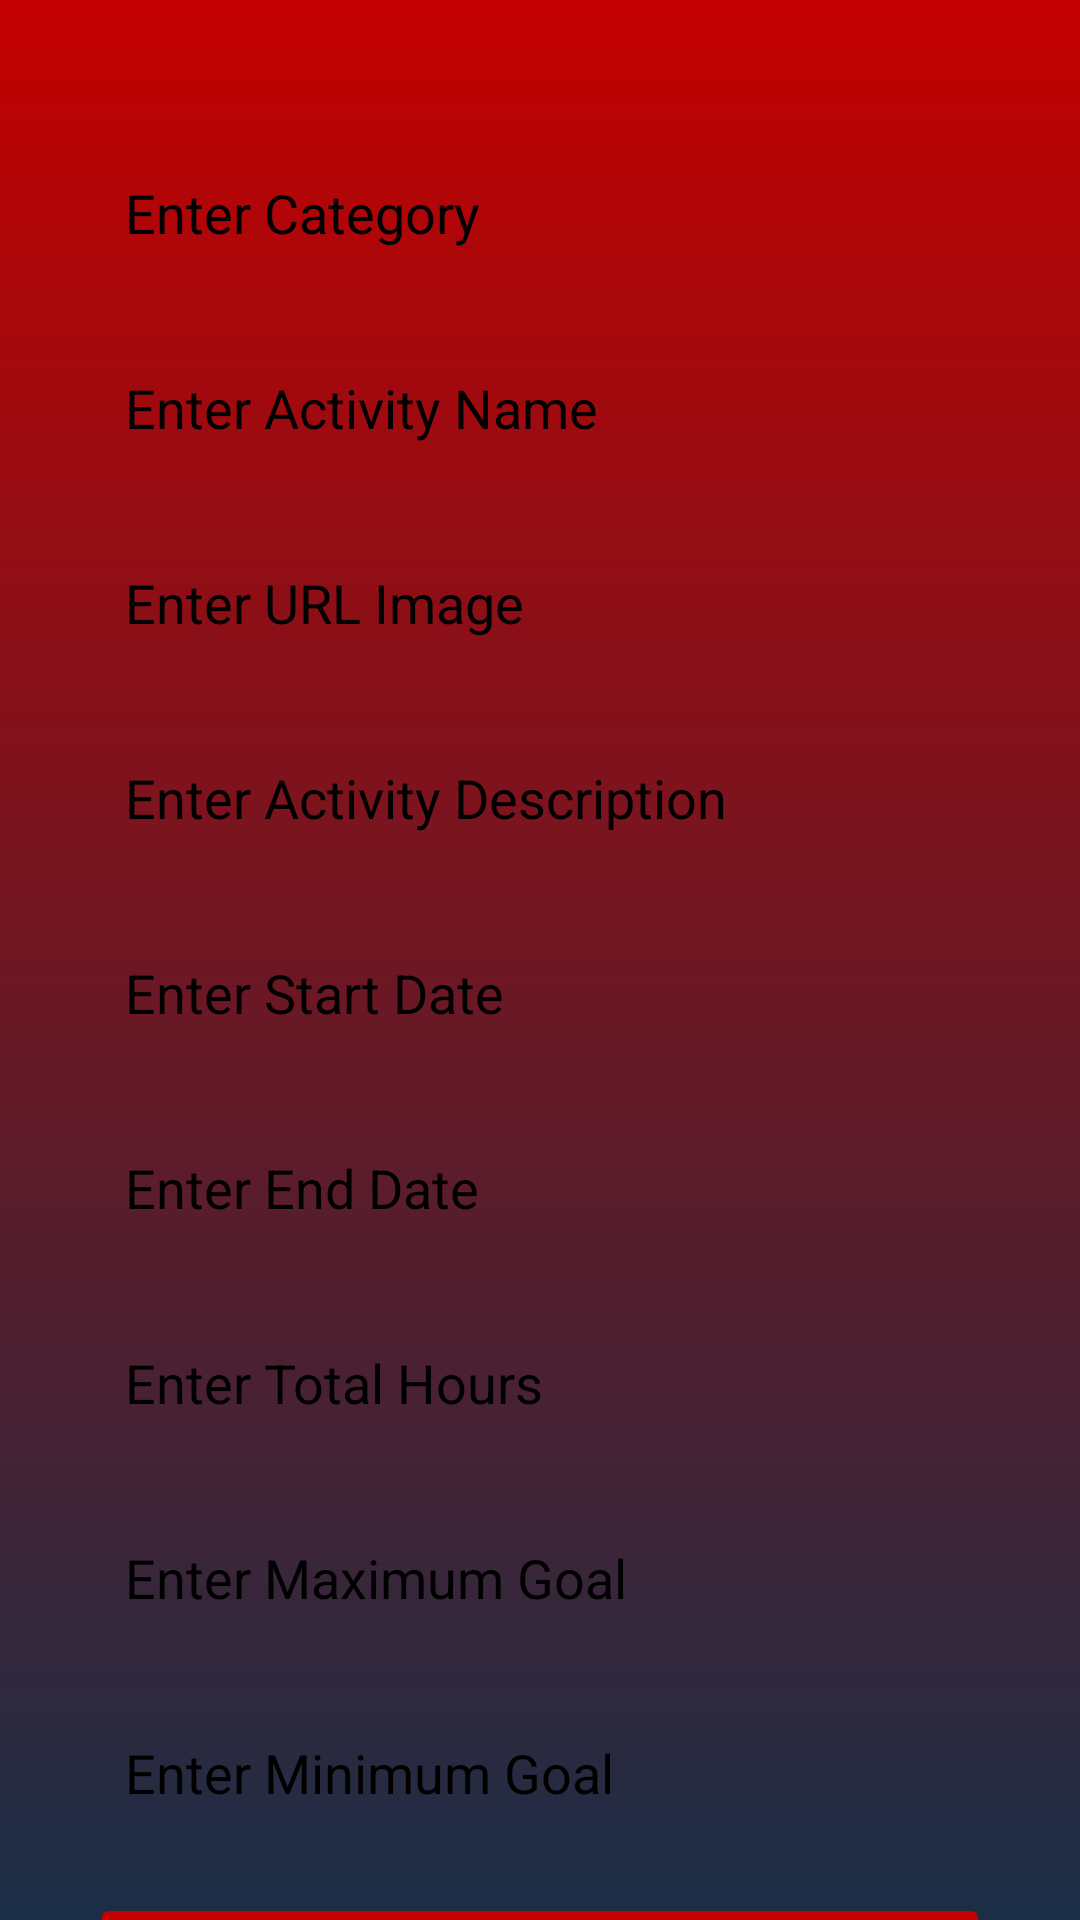

The Android layout XML behind this screen, and the referenced resources:
<!-- AndroidManifest.xml: application theme Theme.TimeRangers -->
<!-- res/layout/activity_add_categories.xml -->
<?xml version="1.0" encoding="utf-8"?>
<androidx.constraintlayout.widget.ConstraintLayout xmlns:android="http://schemas.android.com/apk/res/android"
    xmlns:app="http://schemas.android.com/apk/res-auto"
    xmlns:tools="http://schemas.android.com/tools"
    android:layout_width="match_parent"
    android:layout_height="match_parent"
    tools:context=".AddCategories"
    android:background="@drawable/gradient_background_top">

    <EditText
        android:id="@+id/category"
        android:layout_width="320dp"
        android:layout_height="50dp"
        android:layout_marginTop="46dp"
        android:background="@drawable/input_style"
        android:inputType="textPersonName"
        android:textColorHint="@color/black"
        android:hint="     Enter Category"
        app:layout_constraintEnd_toEndOf="parent"
        app:layout_constraintStart_toStartOf="parent"
        app:layout_constraintTop_toTopOf="parent" />

    <EditText
        android:id="@+id/activityName"
        android:layout_width="320dp"
        android:layout_height="50dp"
        android:layout_marginTop="15dp"
        android:background="@drawable/input_style"
        android:textColorHint="@color/black"
        android:inputType="textPersonName"
        android:hint="     Enter Activity Name"
        app:layout_constraintEnd_toEndOf="parent"
        app:layout_constraintStart_toStartOf="parent"
        app:layout_constraintTop_toBottomOf="@+id/category" />

    <EditText
        android:id="@+id/imageUrl"
        android:layout_width="320dp"
        android:layout_height="50dp"
        android:layout_marginTop="15dp"
        android:background="@drawable/input_style"
        android:textColorHint="@color/black"
        android:inputType="textPersonName"
        android:hint="     Enter URL Image"
        app:layout_constraintEnd_toEndOf="parent"
        app:layout_constraintStart_toStartOf="parent"
        app:layout_constraintTop_toBottomOf="@+id/activityName" />

    <EditText
        android:id="@+id/description"
        android:layout_width="320dp"
        android:layout_height="50dp"
        android:layout_marginTop="15dp"
        android:background="@drawable/input_style"
        android:textColorHint="@color/black"
        android:inputType="textPersonName"
        android:hint="     Enter Activity Description"
        app:layout_constraintEnd_toEndOf="parent"
        app:layout_constraintStart_toStartOf="parent"
        app:layout_constraintTop_toBottomOf="@+id/imageUrl" />

    <EditText
        android:id="@+id/startDate"
        android:layout_width="320dp"
        android:layout_height="50dp"
        android:layout_marginTop="15dp"
        android:background="@drawable/input_style"
        android:textColorHint="@color/black"
        android:inputType="textPersonName"
        android:hint="     Enter Start Date"
        app:layout_constraintEnd_toEndOf="parent"
        app:layout_constraintStart_toStartOf="parent"
        app:layout_constraintTop_toBottomOf="@+id/description" />

    <EditText
        android:id="@+id/endDate"
        android:layout_width="320dp"
        android:layout_height="50dp"
        android:layout_marginTop="15dp"
        android:background="@drawable/input_style"
        android:textColorHint="@color/black"
        android:inputType="textPersonName"
        android:hint="     Enter End Date"
        app:layout_constraintEnd_toEndOf="parent"
        app:layout_constraintStart_toStartOf="parent"
        app:layout_constraintTop_toBottomOf="@+id/startDate" />

    <EditText
        android:id="@+id/totalHours"
        android:layout_width="320dp"
        android:layout_height="50dp"
        android:layout_marginTop="15dp"
        android:background="@drawable/input_style"
        android:textColorHint="@color/black"
        android:inputType="textPersonName"
        android:hint="     Enter Total Hours"
        app:layout_constraintEnd_toEndOf="parent"
        app:layout_constraintStart_toStartOf="parent"
        app:layout_constraintTop_toBottomOf="@+id/endDate" />

    <EditText
        android:id="@+id/maxGoal"
        android:layout_width="320dp"
        android:layout_height="50dp"
        android:layout_marginTop="15dp"
        android:background="@drawable/input_style"
        android:textColorHint="@color/black"
        android:inputType="textPersonName"
        android:hint="     Enter Maximum Goal"
        app:layout_constraintEnd_toEndOf="parent"
        app:layout_constraintStart_toStartOf="parent"
        app:layout_constraintTop_toBottomOf="@+id/totalHours" />

    <EditText
        android:id="@+id/minGoal"
        android:layout_width="320dp"
        android:layout_height="50dp"
        android:layout_marginTop="15dp"
        android:background="@drawable/input_style"
        android:textColorHint="@color/black"
        android:inputType="textPersonName"
        android:hint="     Enter Minimum Goal"
        app:layout_constraintEnd_toEndOf="parent"
        app:layout_constraintStart_toStartOf="parent"
        app:layout_constraintTop_toBottomOf="@+id/maxGoal" />

    <Button
        android:id="@+id/btnSave"
        android:layout_width="300dp"
        android:layout_height="wrap_content"
        android:layout_marginTop="15dp"
        android:text="Save Data"
        android:textSize="20dp"
        android:textStyle="bold"
        android:backgroundTint="@color/red"
        app:layout_constraintEnd_toEndOf="parent"
        app:layout_constraintStart_toStartOf="parent"
        app:layout_constraintTop_toBottomOf="@+id/minGoal" />
</androidx.constraintlayout.widget.ConstraintLayout>


<!-- resources referenced by this layout -->
<resources>
  <color name="black">#FF000000</color>
  <color name="red">#c30000</color>
  <!-- drawable gradient_background_top (drawable) -->
  <shape xmlns:android="http://schemas.android.com/apk/res/android"
      android:shape="rectangle">
      <gradient
          android:angle="90"
  
          android:endColor="@color/red"
          android:startColor="@color/blue"
          android:type="linear" />
  
  </shape>
  <style name="Theme.TimeRangers" parent="Base.Theme.TimeRangers" />
  <color name="blue">#1a2e46</color>
  <style name="Base.Theme.TimeRangers" parent="Theme.Material3.DayNight.NoActionBar">
          
          
      </style>
</resources>
